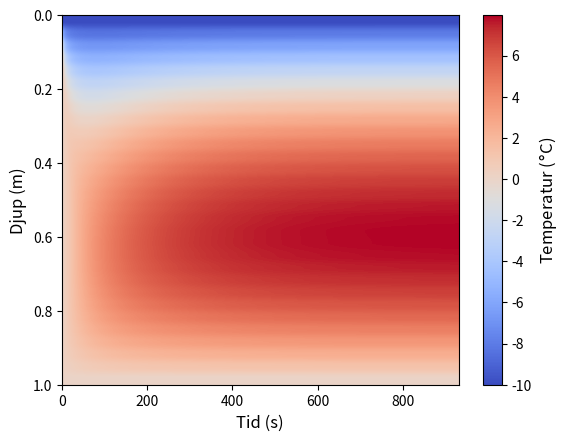
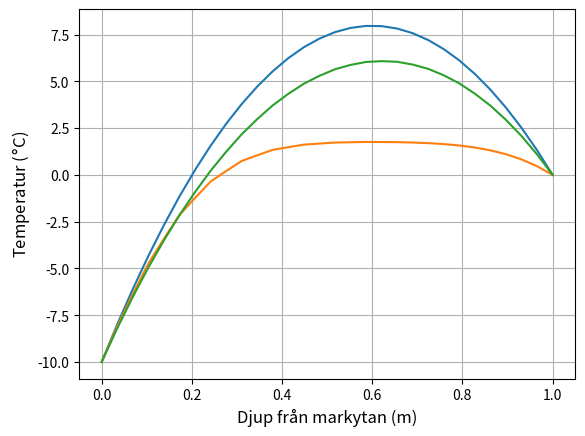

Reproduce these figures in Python, in order.
import numpy as np

from matplotlib import pyplot as plt
from math import pow

RHO = 1500.0
LAMBDA = 1.0
C = 1000.0
K = 0.5
X_SIZE = 30
k = LAMBDA / (C*RHO)
DELTA_T = K * pow((1/float(X_SIZE-1)),2) / k

x = np.linspace(0, 1, num=X_SIZE)
T = np.zeros(X_SIZE)
T[0] = -10.0

def step_time(T, K):
    output = T + K * (np.roll(T,-1) - 2*T + np.roll(T,1)) + 100 / (C * RHO) * DELTA_T
    output[0] = -10.0
    output[-1] = 0.0
    return output

all_T = [T]
while True:
    new_T = step_time(T, K)
    if abs(np.mean(new_T - T)) < 0.0001:
        break
    T = new_T
    all_T.append(T)

all_T = np.array(all_T).T

print('top =',-(T[1]-T[0])*LAMBDA / (1/float(X_SIZE-1)))
print('bottom =',-(T[-2]-T[-1])*LAMBDA / (1/float(X_SIZE-1)))

plt.figure(200)
plt.imshow(all_T, aspect="auto", cmap="coolwarm", extent = [0, all_T.shape[1], 1 , 0] )
plt.xlabel("Tid (s)",fontsize = 'large')
plt.ylabel("Djup (m)",fontsize = 'large')
cbar = plt.colorbar()
cbar.set_label('Temperatur ($\degree$C)',fontsize = 'large')

# Create new window
plt.figure(300)
plt.grid()
plt.plot(x,T)
plt.plot(x,all_T[:,30])
plt.plot(x,all_T[:,200])
plt.xlabel("Djup från markytan (m)",fontsize = 'large')
plt.ylabel("Temperatur ($\degree$C)",fontsize = 'large')


plt.show()
